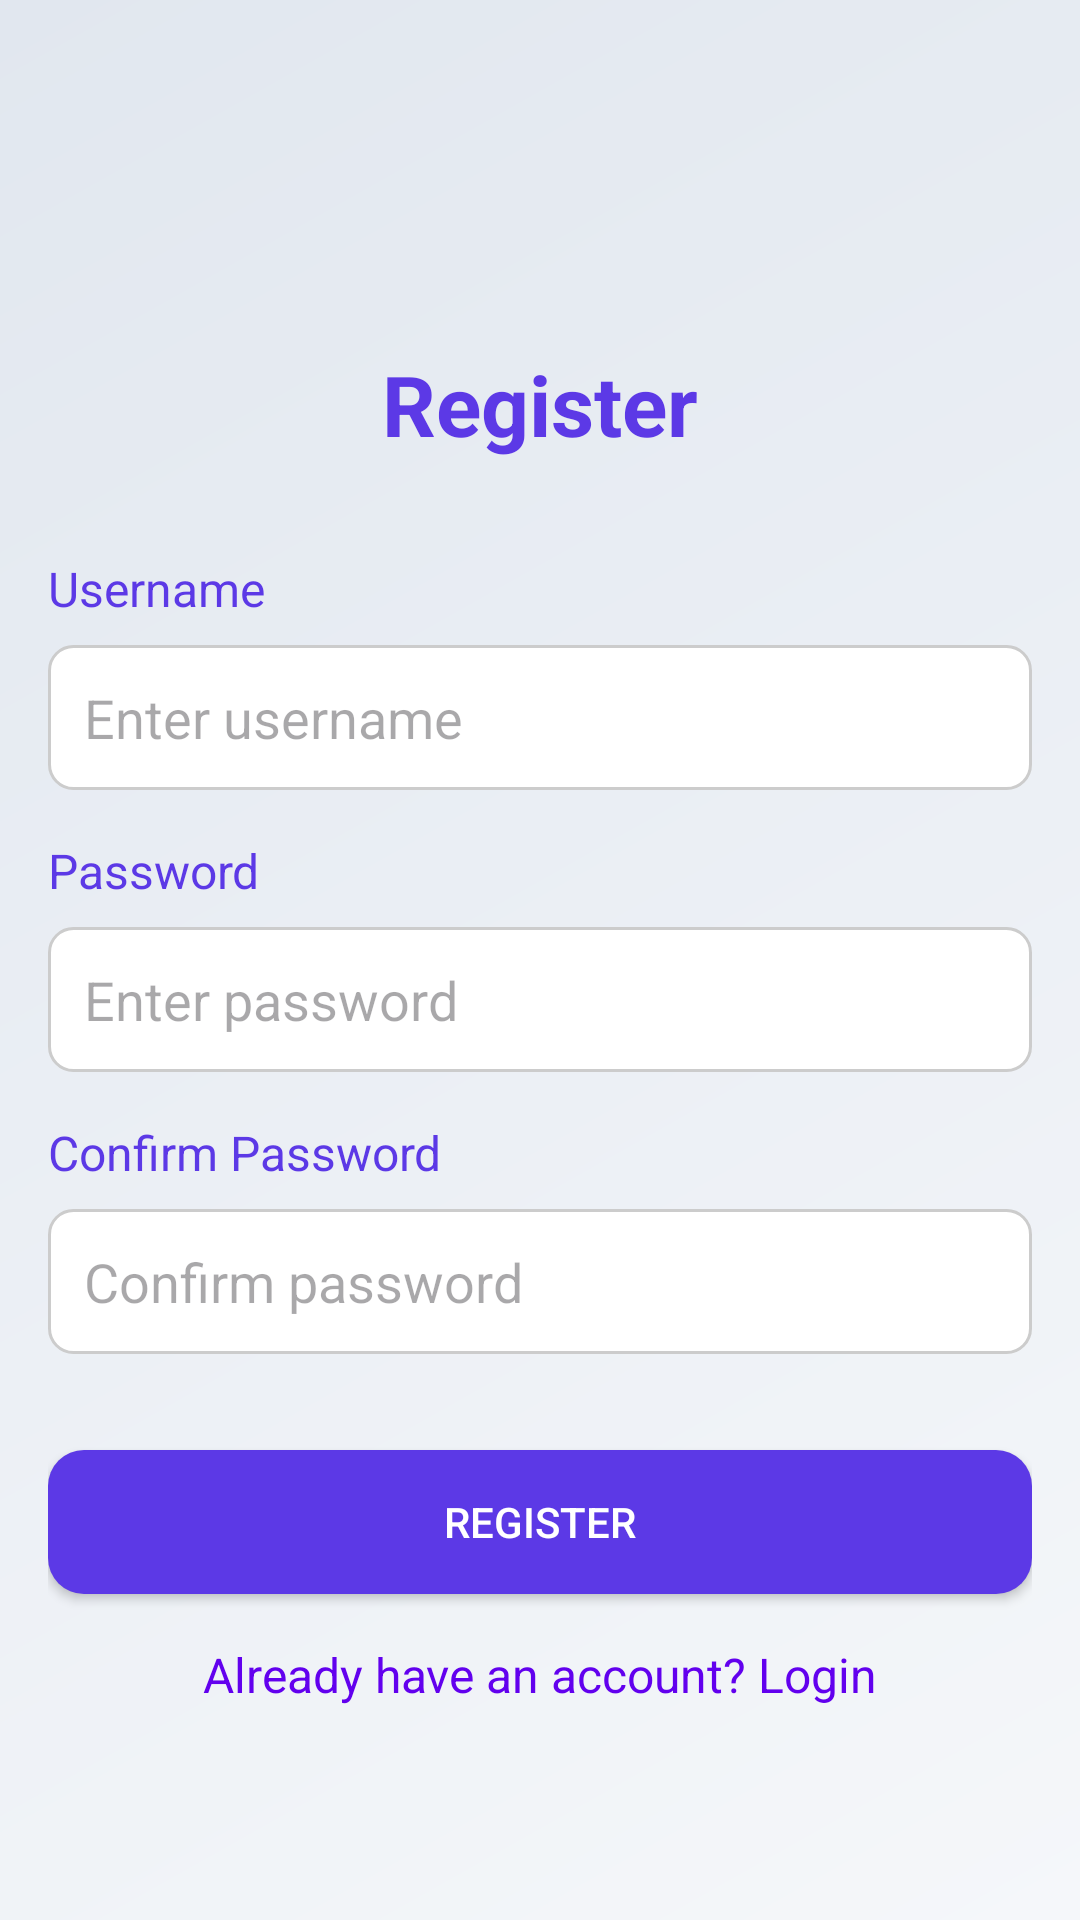

Reconstruct the res/layout file that produces this screen, plus the resources it refers to.
<!-- AndroidManifest.xml: application theme Theme.PocketMoney -->
<!-- res/layout/activity_register.xml -->
<?xml version="1.0" encoding="utf-8"?>
<androidx.constraintlayout.widget.ConstraintLayout
    xmlns:android="http://schemas.android.com/apk/res/android"
    xmlns:app="http://schemas.android.com/apk/res-auto"
    android:layout_width="match_parent"
    android:layout_height="match_parent"
    android:background="@drawable/gradient_background"
    android:padding="16dp">

    <TextView
        android:id="@+id/tvRegisterTitle"
        android:layout_width="wrap_content"
        android:layout_height="wrap_content"
        android:text="Register"
        android:textColor="@color/primary_blue"
        android:textSize="28sp"
        android:textStyle="bold"
        android:layout_marginTop="100dp"
        app:layout_constraintTop_toTopOf="parent"
        app:layout_constraintStart_toStartOf="parent"
        app:layout_constraintEnd_toEndOf="parent" />

    
    <TextView
        android:id="@+id/tvUsernameLabel"
        android:layout_width="wrap_content"
        android:layout_height="wrap_content"
        android:layout_marginTop="32dp"
        android:text="Username"
        android:textColor="@color/primary_blue"
        android:textSize="16sp"
        app:layout_constraintTop_toBottomOf="@id/tvRegisterTitle"
        app:layout_constraintStart_toStartOf="parent" />

    
    <EditText
        android:id="@+id/etUsername"
        android:layout_width="0dp"
        android:layout_height="wrap_content"
        android:layout_marginTop="8dp"
        android:background="@drawable/edit_text_background"
        android:hint="Enter username"
        android:padding="12dp"
        app:layout_constraintTop_toBottomOf="@id/tvUsernameLabel"
        app:layout_constraintStart_toStartOf="parent"
        app:layout_constraintEnd_toEndOf="parent" />

    
    <TextView
        android:id="@+id/tvPasswordLabel"
        android:layout_width="wrap_content"
        android:layout_height="wrap_content"
        android:layout_marginTop="16dp"
        android:text="Password"
        android:textColor="@color/primary_blue"
        android:textSize="16sp"
        app:layout_constraintTop_toBottomOf="@id/etUsername"
        app:layout_constraintStart_toStartOf="parent" />

    
    <EditText
        android:id="@+id/etPassword"
        android:layout_width="0dp"
        android:layout_height="wrap_content"
        android:layout_marginTop="8dp"
        android:background="@drawable/edit_text_background"
        android:hint="Enter password"
        android:inputType="textPassword"
        android:padding="12dp"
        app:layout_constraintTop_toBottomOf="@id/tvPasswordLabel"
        app:layout_constraintStart_toStartOf="parent"
        app:layout_constraintEnd_toEndOf="parent" />

    
    <TextView
        android:id="@+id/tvConfirmPasswordLabel"
        android:layout_width="wrap_content"
        android:layout_height="wrap_content"
        android:layout_marginTop="16dp"
        android:text="Confirm Password"
        android:textColor="@color/primary_blue"
        android:textSize="16sp"
        app:layout_constraintTop_toBottomOf="@id/etPassword"
        app:layout_constraintStart_toStartOf="parent" />

    
    <EditText
        android:id="@+id/etConfirmPassword"
        android:layout_width="0dp"
        android:layout_height="wrap_content"
        android:layout_marginTop="8dp"
        android:background="@drawable/edit_text_background"
        android:hint="Confirm password"
        android:inputType="textPassword"
        android:padding="12dp"
        app:layout_constraintTop_toBottomOf="@id/tvConfirmPasswordLabel"
        app:layout_constraintStart_toStartOf="parent"
        app:layout_constraintEnd_toEndOf="parent" />

    
    <Button
        android:id="@+id/btnRegister"
        android:layout_width="0dp"
        android:layout_height="wrap_content"
        android:layout_marginTop="32dp"
        android:background="@drawable/button_background"
        android:text="Register"
        android:textColor="@android:color/white"
        app:layout_constraintTop_toBottomOf="@id/etConfirmPassword"
        app:layout_constraintStart_toStartOf="parent"
        app:layout_constraintEnd_toEndOf="parent" />

    
    <TextView
        android:id="@+id/tvLoginLink"
        android:layout_width="wrap_content"
        android:layout_height="wrap_content"
        android:layout_marginTop="16dp"
        android:text="Already have an account? Login"
        android:textColor="@color/purple_500"
        android:textSize="16sp"
        android:clickable="true"
        android:focusable="true"
        app:layout_constraintTop_toBottomOf="@id/btnRegister"
        app:layout_constraintStart_toStartOf="parent"
        app:layout_constraintEnd_toEndOf="parent" />

</androidx.constraintlayout.widget.ConstraintLayout>
<!-- resources referenced by this layout -->
<resources>
  <color name="primary_blue">#5c39e6</color>
  <color name="purple_500">#6200EE</color>
  <!-- drawable button_background (drawable) -->
  <shape xmlns:android="http://schemas.android.com/apk/res/android">
      <solid android:color="@color/primary_blue"/>
      <corners android:radius="12dp"/>
  </shape>
  <!-- drawable edit_text_background (drawable) -->
  <?xml version="1.0" encoding="utf-8"?>
  <shape xmlns:android="http://schemas.android.com/apk/res/android">
      <solid android:color="@android:color/white"/>
      <stroke android:width="1dp" android:color="#CCCCCC"/>
      <corners android:radius="8dp"/>
      <padding android:left="10dp" android:top="10dp" android:right="10dp" android:bottom="10dp"/>
  </shape>
  <!-- drawable gradient_background (drawable) -->
  <?xml version="1.0" encoding="utf-8"?>
  <shape xmlns:android="http://schemas.android.com/apk/res/android">
      <gradient
          android:startColor="#FFF5F7FA"
          android:endColor="#FFE1E7EF"
          android:angle="135"/>
  </shape>
  <style name="Theme.PocketMoney" parent="Theme.Material3.DayNight.NoActionBar">
          <item name="colorPrimary">@color/primary_pink</item>
          <item name="colorPrimaryVariant">@color/primary_pink_variant</item>
          <item name="colorOnPrimary">@color/white</item>
          <item name="colorSecondary">@color/teal_200</item>
          <item name="colorOnSecondary">@color/black</item>
      </style>
  <color name="primary_pink">#6200EE</color>
  <color name="primary_pink_variant">#C2185B</color>
  <color name="white">#FFFFFF</color>
  <color name="teal_200">#03DAC5</color>
  <color name="black">#000000</color>
</resources>
